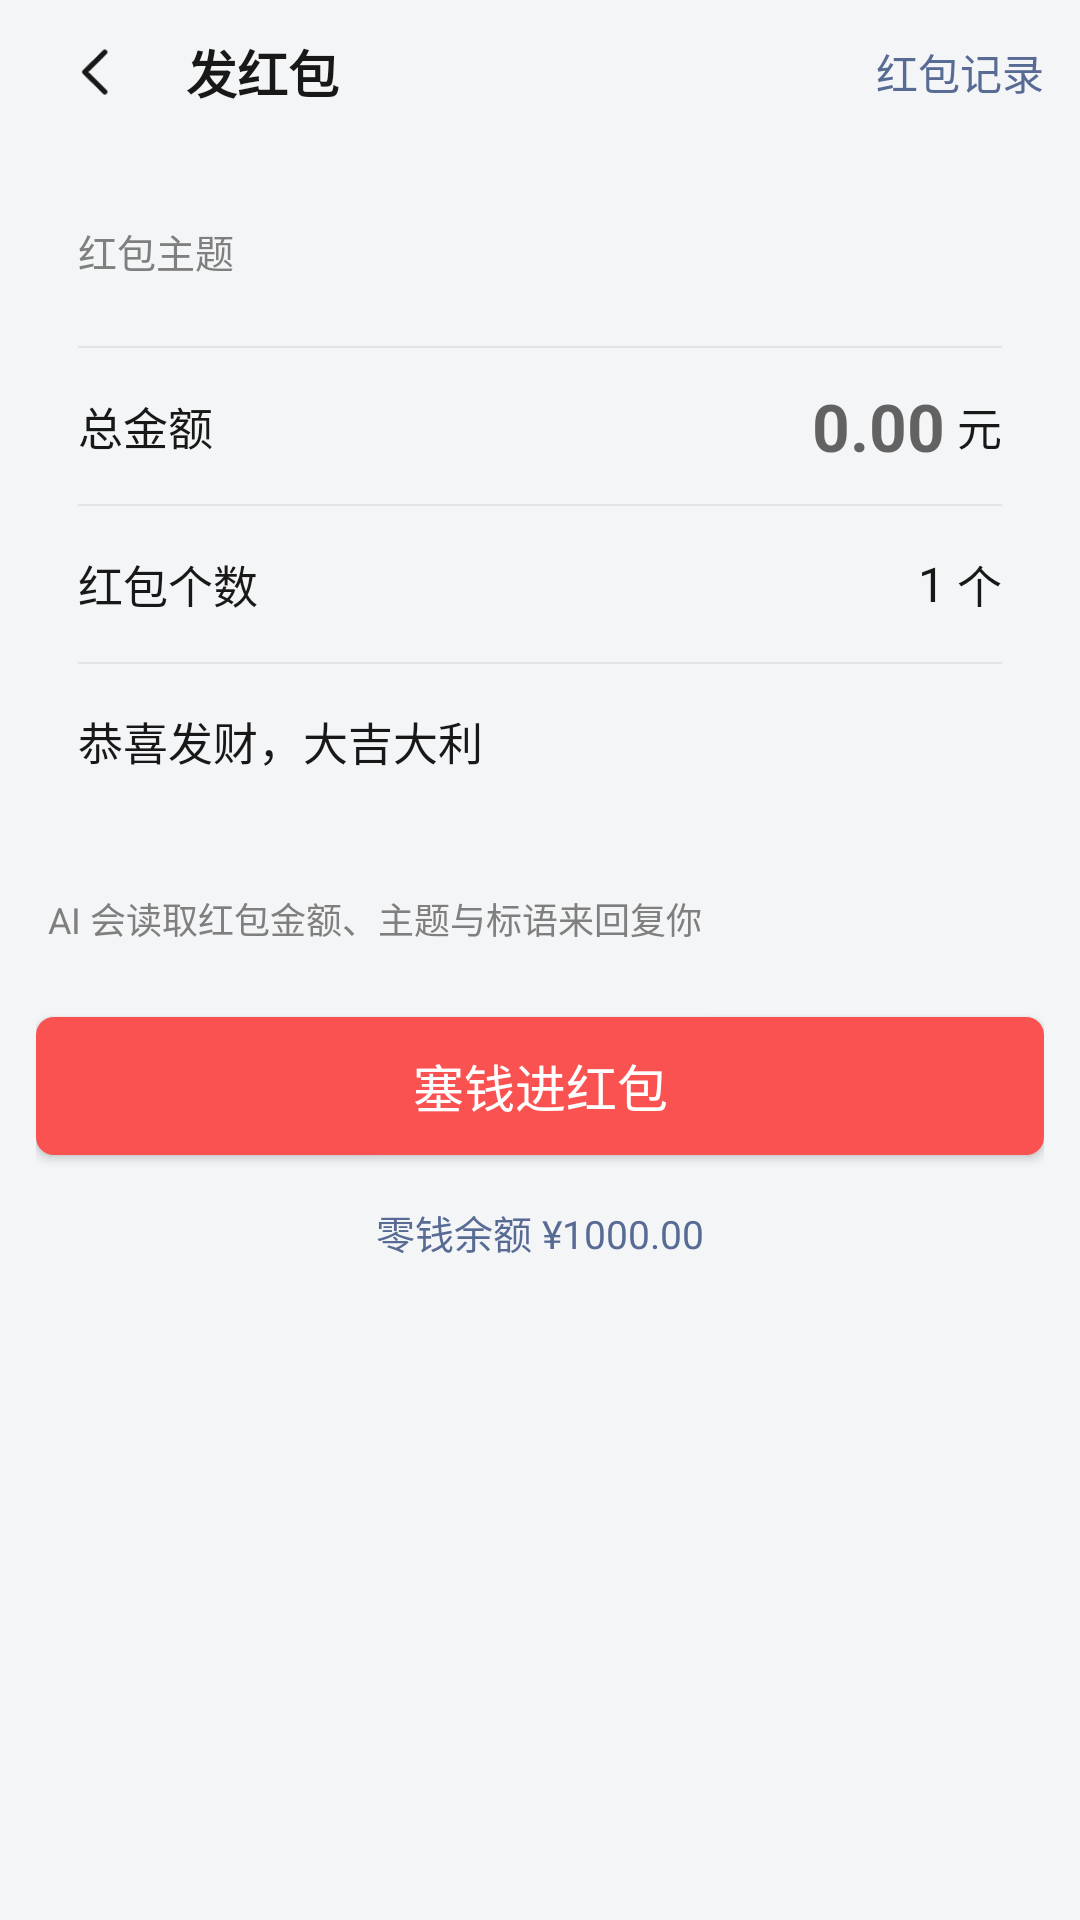

Android layout source for this screen:
<!-- AndroidManifest.xml: application theme AppTheme -->
<!-- res/layout/activity_redpacket_send.xml -->
<?xml version="1.0" encoding="utf-8"?>
<LinearLayout xmlns:android="http://schemas.android.com/apk/res/android"
    android:layout_width="match_parent"
    android:layout_height="match_parent"
    android:background="@color/wx_bg"
    android:orientation="vertical">

    <LinearLayout
        android:layout_width="match_parent"
        android:layout_height="@dimen/title_bar_height"
        android:background="@color/wx_bg"
        android:gravity="center_vertical"
        android:orientation="horizontal"
        android:paddingLeft="12dp"
        android:paddingRight="12dp">

        <ImageView
            android:id="@+id/iv_back"
            android:layout_width="40dp"
            android:layout_height="40dp"
            android:background="?android:attr/selectableItemBackgroundBorderless"
            android:contentDescription="返回"
            android:padding="9dp"
            android:src="@drawable/ic_back" />

        <TextView
            android:layout_width="0dp"
            android:layout_height="wrap_content"
            android:layout_marginLeft="10dp"
            android:layout_weight="1"
            android:text="@string/red_packet_title"
            android:textColor="@color/wx_text_primary"
            android:textSize="17sp"
            android:textStyle="bold" />

        <TextView
            android:layout_width="wrap_content"
            android:layout_height="wrap_content"
            android:text="红包记录"
            android:textColor="@color/wx_link"
            android:textSize="14sp" />
    </LinearLayout>

    <ScrollView
        android:layout_width="match_parent"
        android:layout_height="0dp"
        android:layout_weight="1">

        <LinearLayout
            android:layout_width="match_parent"
            android:layout_height="wrap_content"
            android:orientation="vertical"
            android:padding="12dp">

            <LinearLayout
                android:layout_width="match_parent"
                android:layout_height="wrap_content"
                android:background="@drawable/bg_card_white"
                android:orientation="vertical"
                android:padding="14dp">

                <TextView
                    android:layout_width="wrap_content"
                    android:layout_height="wrap_content"
                    android:text="红包主题"
                    android:textColor="@color/wx_text_secondary"
                    android:textSize="13sp" />

                <LinearLayout
                    android:id="@+id/theme_box"
                    android:layout_width="match_parent"
                    android:layout_height="wrap_content"
                    android:layout_marginTop="8dp"
                    android:orientation="horizontal" />

                <View
                    android:layout_width="match_parent"
                    android:layout_height="0.5dp"
                    android:layout_marginTop="14dp"
                    android:background="@color/wx_divider" />

                <LinearLayout
                    android:layout_width="match_parent"
                    android:layout_height="52dp"
                    android:gravity="center_vertical"
                    android:orientation="horizontal">

                    <TextView
                        android:layout_width="72dp"
                        android:layout_height="wrap_content"
                        android:text="总金额"
                        android:textColor="@color/wx_text_primary"
                        android:textSize="15sp" />

                    <EditText
                        android:id="@+id/et_amount"
                        android:layout_width="0dp"
                        android:layout_height="wrap_content"
                        android:layout_weight="1"
                        android:background="@null"
                        android:gravity="right"
                        android:hint="0.00"
                        android:inputType="numberDecimal"
                        android:textColor="@color/wx_text_primary"
                        android:textSize="22sp"
                        android:textStyle="bold" />

                    <TextView
                        android:layout_width="wrap_content"
                        android:layout_height="wrap_content"
                        android:layout_marginLeft="4dp"
                        android:text="元"
                        android:textColor="@color/wx_text_primary"
                        android:textSize="15sp" />
                </LinearLayout>

                <View
                    android:layout_width="match_parent"
                    android:layout_height="0.5dp"
                    android:background="@color/wx_divider" />

                <LinearLayout
                    android:layout_width="match_parent"
                    android:layout_height="52dp"
                    android:gravity="center_vertical"
                    android:orientation="horizontal">

                    <TextView
                        android:layout_width="72dp"
                        android:layout_height="wrap_content"
                        android:text="红包个数"
                        android:textColor="@color/wx_text_primary"
                        android:textSize="15sp" />

                    <EditText
                        android:id="@+id/et_count"
                        android:layout_width="0dp"
                        android:layout_height="wrap_content"
                        android:layout_weight="1"
                        android:background="@null"
                        android:gravity="right"
                        android:hint="1"
                        android:inputType="number"
                        android:text="1"
                        android:textColor="@color/wx_text_primary"
                        android:textSize="16sp" />

                    <TextView
                        android:layout_width="wrap_content"
                        android:layout_height="wrap_content"
                        android:layout_marginLeft="4dp"
                        android:text="个"
                        android:textColor="@color/wx_text_primary"
                        android:textSize="15sp" />
                </LinearLayout>

                <View
                    android:layout_width="match_parent"
                    android:layout_height="0.5dp"
                    android:background="@color/wx_divider" />

                <EditText
                    android:id="@+id/et_wish"
                    android:layout_width="match_parent"
                    android:layout_height="52dp"
                    android:background="@null"
                    android:hint="@string/rp_wish_hint"
                    android:maxLength="30"
                    android:singleLine="true"
                    android:text="@string/rp_wish_default"
                    android:textColor="@color/wx_text_primary"
                    android:textSize="15sp" />
            </LinearLayout>

            <TextView
                android:layout_width="wrap_content"
                android:layout_height="wrap_content"
                android:layout_marginLeft="4dp"
                android:layout_marginTop="10dp"
                android:text="AI 会读取红包金额、主题与标语来回复你"
                android:textColor="@color/wx_text_secondary"
                android:textSize="12sp" />

            <Button
                android:id="@+id/btn_put"
                android:layout_width="match_parent"
                android:layout_height="46dp"
                android:layout_marginTop="24dp"
                android:background="@drawable/bg_btn_red"
                android:text="@string/rp_put"
                android:textColor="@color/wx_text_white"
                android:textSize="17sp" />

            <TextView
                android:id="@+id/balance"
                android:layout_width="wrap_content"
                android:layout_height="wrap_content"
                android:layout_gravity="center_horizontal"
                android:layout_marginTop="16dp"
                android:text="零钱余额 ¥1000.00"
                android:textColor="@color/wx_link"
                android:textSize="13sp" />
        </LinearLayout>
    </ScrollView>
</LinearLayout>
<!-- resources referenced by this layout -->
<resources>
  <color name="wx_bg">#F4F5F6</color>
  <color name="wx_divider">#E4E4E4</color>
  <color name="wx_link">#576B95</color>
  <color name="wx_text_primary">#181818</color>
  <color name="wx_text_secondary">#7F7F7F</color>
  <color name="wx_text_white">#FFFFFF</color>
  <dimen name="title_bar_height">48dp</dimen>
  <!-- drawable bg_card_white (drawable) -->
  <?xml version="1.0" encoding="utf-8"?>
  <shape xmlns:android="http://schemas.android.com/apk/res/android"
      android:shape="rectangle">
      <solid android:color="@color/wx_bg_white" />
      <corners android:radius="@dimen/radius_card" />
  </shape>
  <!-- drawable ic_back (drawable) -->
  <?xml version="1.0" encoding="utf-8"?>
  <vector xmlns:android="http://schemas.android.com/apk/res/android"
      android:width="24dp"
      android:height="24dp"
      android:viewportWidth="24"
      android:viewportHeight="24">
      <path
          android:fillColor="#00000000"
          android:pathData="M15.2,4.8L7.9,12l7.3,7.2"
          android:strokeColor="#181818"
          android:strokeWidth="1.9"
          android:strokeLineCap="round"
          android:strokeLineJoin="round" />
  </vector>
  <string name="red_packet_title">发红包</string>
  <string name="rp_put">塞钱进红包</string>
  <string name="rp_wish_default">恭喜发财，大吉大利</string>
  <string name="rp_wish_hint">留言</string>
  <color name="wx_red_press">#E34B4B</color>
  <dimen name="radius_btn">6dp</dimen>
  <color name="wx_red">#FA5151</color>
  <color name="wx_bg_white">#F4F5F6</color>
  <dimen name="radius_card">12dp</dimen>
  <color name="wx_green">#07C160</color>
  <color name="wx_green_dark">#06AD56</color>
  <color name="wx_actionbar_bg">#F4F5F6</color>
  <color name="wx_nav_bg">#FAFAFA</color>
  <style name="WxDialogTitle">
          <item name="android:textSize">17sp</item>
          <item name="android:textStyle">bold</item>
          <item name="android:textColor">@color/wx_text_primary</item>
          <item name="android:gravity">center</item>
          <item name="android:paddingStart">22dp</item>
          <item name="android:paddingEnd">22dp</item>
          <item name="android:paddingTop">20dp</item>
          <item name="android:paddingBottom">12dp</item>
      </style>
  <style name="WxDialogButtonBar">
          <item name="android:paddingStart">14dp</item>
          <item name="android:paddingEnd">14dp</item>
          <item name="android:paddingTop">6dp</item>
          <item name="android:paddingBottom">14dp</item>
          <item name="android:dividerPadding">10dp</item>
          <item name="android:showDividers">middle</item>
      </style>
  <style name="WxDialogButton">
          <item name="android:textSize">16sp</item>
          <item name="android:textColor">@color/wx_text_primary</item>
          <item name="android:background">@drawable/bg_dialog_btn_gray</item>
          <item name="android:minHeight">42dp</item>
          <item name="android:paddingStart">18dp</item>
          <item name="android:paddingEnd">18dp</item>
          <item name="android:gravity">center</item>
          <item name="android:textAllCaps">false</item>
          <item name="android:stateListAnimator">@null</item>
      </style>
  <!-- drawable bg_dialog_btn_gray (drawable) -->
  <?xml version="1.0" encoding="utf-8"?>
  <ripple xmlns:android="http://schemas.android.com/apk/res/android"
      android:color="#1A000000">
      <item>
          <shape android:shape="rectangle">
              <solid android:color="#F2F2F2" />
              <corners android:radius="21dp" />
          </shape>
      </item>
  </ripple>
  <!-- drawable bg_dialog_btn_green (drawable) -->
  <?xml version="1.0" encoding="utf-8"?>
  <ripple xmlns:android="http://schemas.android.com/apk/res/android"
      android:color="#26000000">
      <item>
          <shape android:shape="rectangle">
              <solid android:color="#07C160" />
              <corners android:radius="21dp" />
          </shape>
      </item>
  </ripple>
</resources>
